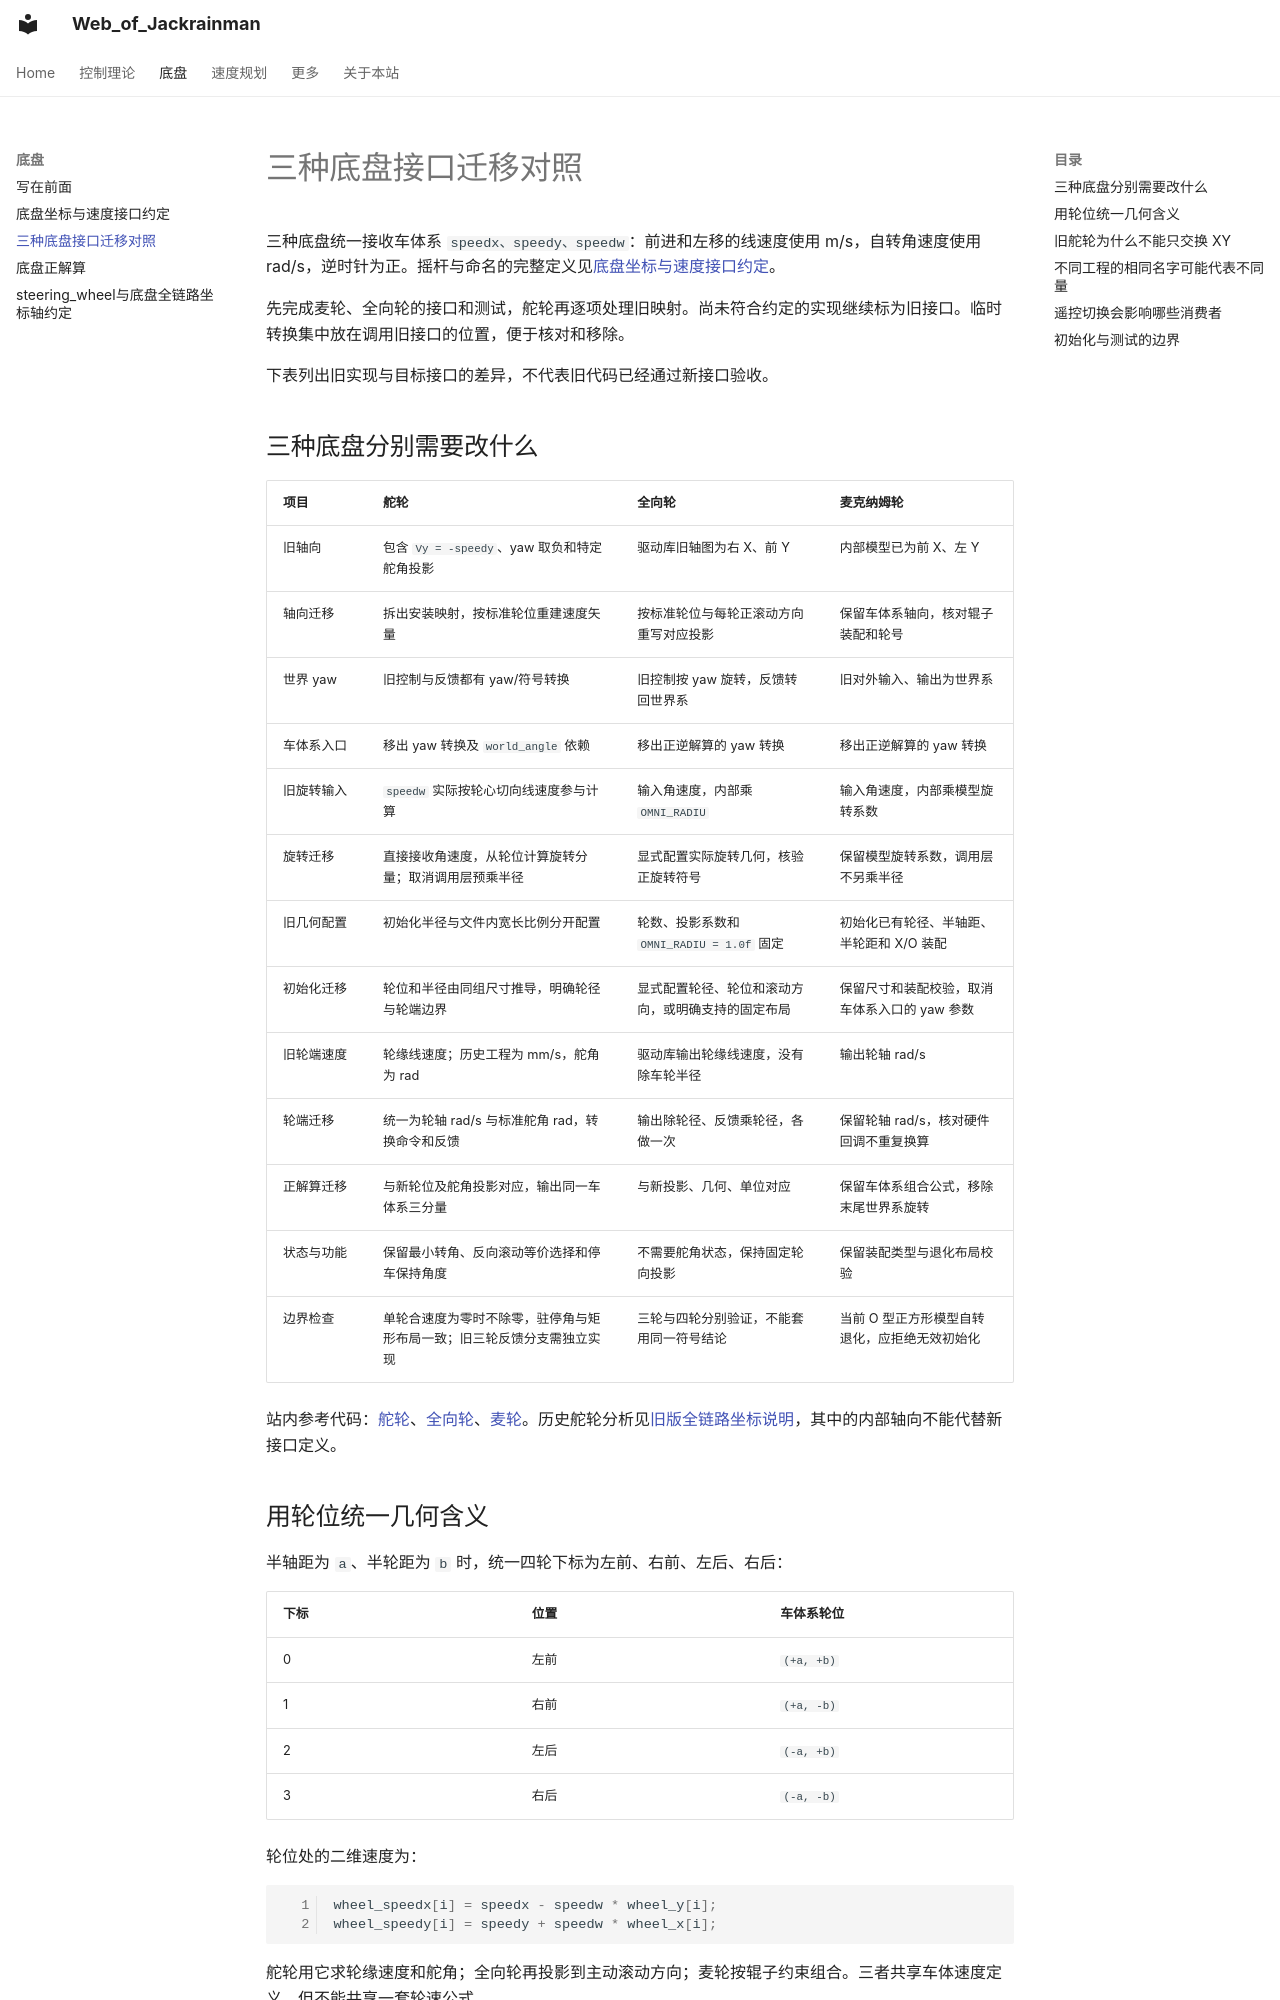

repository: Jackrainman/jackrainman.github.io · page: zh/Chassis/三种底盘接口迁移对照/index.html · generator: mkdocs

# 三种底盘接口迁移对照

三种底盘统一接收车体系 `speedx、speedy、speedw`：前进和左移的线速度使用 m/s，自转角速度使用 rad/s，逆时针为正。摇杆与命名的完整定义见[底盘坐标与速度接口约定](底盘坐标与速度接口约定.md)。

先完成麦轮、全向轮的接口和测试，舵轮再逐项处理旧映射。尚未符合约定的实现继续标为旧接口。临时转换集中放在调用旧接口的位置，便于核对和移除。

下表列出旧实现与目标接口的差异，不代表旧代码已经通过新接口验收。

## 三种底盘分别需要改什么

| 项目 | 舵轮 | 全向轮 | 麦克纳姆轮 |
|---|---|---|---|
| 旧轴向 | 包含 `Vy = -speedy`、yaw 取负和特定舵角投影 | 驱动库旧轴图为右 X、前 Y | 内部模型已为前 X、左 Y |
| 轴向迁移 | 拆出安装映射，按标准轮位重建速度矢量 | 按标准轮位与每轮正滚动方向重写对应投影 | 保留车体系轴向，核对辊子装配和轮号 |
| 世界 yaw | 旧控制与反馈都有 yaw/符号转换 | 旧控制按 yaw 旋转，反馈转回世界系 | 旧对外输入、输出为世界系 |
| 车体系入口 | 移出 yaw 转换及 `world_angle` 依赖 | 移出正逆解算的 yaw 转换 | 移出正逆解算的 yaw 转换 |
| 旧旋转输入 | `speedw` 实际按轮心切向线速度参与计算 | 输入角速度，内部乘 `OMNI_RADIU` | 输入角速度，内部乘模型旋转系数 |
| 旋转迁移 | 直接接收角速度，从轮位计算旋转分量；取消调用层预乘半径 | 显式配置实际旋转几何，核验正旋转符号 | 保留模型旋转系数，调用层不另乘半径 |
| 旧几何配置 | 初始化半径与文件内宽长比例分开配置 | 轮数、投影系数和 `OMNI_RADIU = 1.0f` 固定 | 初始化已有轮径、半轴距、半轮距和 X/O 装配 |
| 初始化迁移 | 轮位和半径由同组尺寸推导，明确轮径与轮端边界 | 显式配置轮径、轮位和滚动方向，或明确支持的固定布局 | 保留尺寸和装配校验，取消车体系入口的 yaw 参数 |
| 旧轮端速度 | 轮缘线速度；历史工程为 mm/s，舵角为 rad | 驱动库输出轮缘线速度，没有除车轮半径 | 输出轮轴 rad/s |
| 轮端迁移 | 统一为轮轴 rad/s 与标准舵角 rad，转换命令和反馈 | 输出除轮径、反馈乘轮径，各做一次 | 保留轮轴 rad/s，核对硬件回调不重复换算 |
| 正解算迁移 | 与新轮位及舵角投影对应，输出同一车体系三分量 | 与新投影、几何、单位对应 | 保留车体系组合公式，移除末尾世界系旋转 |
| 状态与功能 | 保留最小转角、反向滚动等价选择和停车保持角度 | 不需要舵角状态，保持固定轮向投影 | 保留装配类型与退化布局校验 |
| 边界检查 | 单轮合速度为零时不除零，驻停角与矩形布局一致；旧三轮反馈分支需独立实现 | 三轮与四轮分别验证，不能套用同一符号结论 | 当前 O 型正方形模型自转退化，应拒绝无效初始化 |

站内参考代码：[舵轮](steering_wheel/steering_wheel.c)、[全向轮](omni_wheels/omni_wheels.c)、[麦轮](mecanum_wheels/mecanum_wheels.c)。历史舵轮分析见[旧版全链路坐标说明](steering_wheel与底盘全链路坐标轴约定.md)，其中的内部轴向不能代替新接口定义。
